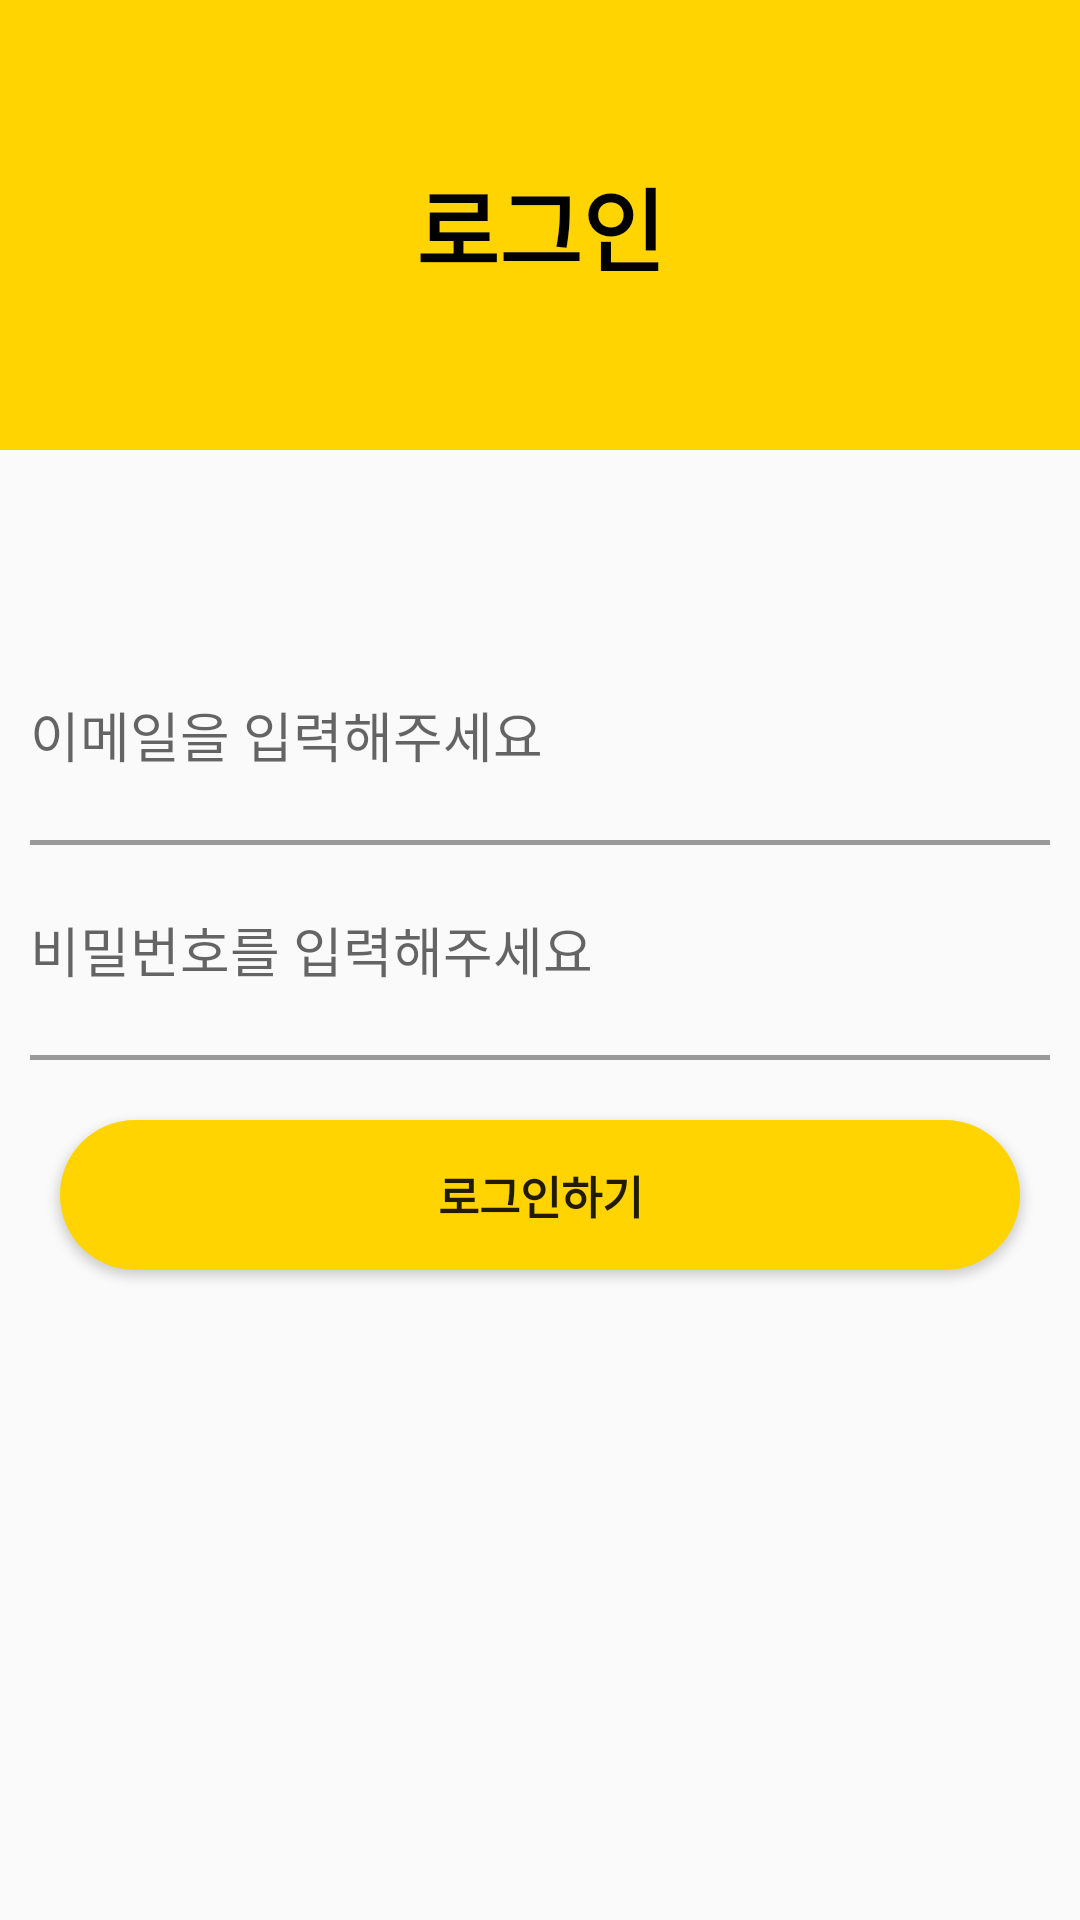

Here is an Android app screen rendered from its layout file. Give the layout XML and the strings, colors and styles it references.
<!-- AndroidManifest.xml: application theme Theme.SoloLifeProject -->
<!-- res/layout/activity_login.xml -->
<?xml version="1.0" encoding="utf-8"?>
<layout>

    <LinearLayout xmlns:android="http://schemas.android.com/apk/res/android"
        xmlns:app="http://schemas.android.com/apk/res-auto"
        xmlns:tools="http://schemas.android.com/tools"
        android:id="@+id/main"
        android:layout_width="match_parent"
        android:layout_height="match_parent"
        android:orientation="vertical"
        tools:context=".auth.LoginActivity">

        <androidx.constraintlayout.widget.ConstraintLayout
            android:layout_width="match_parent"
            android:layout_height="150dp"
            android:background="@color/mainColor">

            <TextView
                android:layout_width="wrap_content"
                android:layout_height="wrap_content"
                android:text="@string/login"
                android:textColor="@color/black"
                android:textSize="30sp"
                android:textStyle="bold"
                app:layout_constraintBottom_toBottomOf="parent"
                app:layout_constraintEnd_toEndOf="parent"
                app:layout_constraintStart_toStartOf="parent"
                app:layout_constraintTop_toTopOf="parent" />
        </androidx.constraintlayout.widget.ConstraintLayout>

        <LinearLayout
            android:layout_width="match_parent"
            android:layout_height="wrap_content"
            android:layout_marginTop="60dp"
            android:orientation="vertical">

            <EditText
                android:id="@+id/emailEditText"
                style="@style/AuthEditText"
                android:hint="@string/email"
                android:importantForAutofill="no"
                android:inputType="textEmailAddress" />

            <LinearLayout
                android:layout_width="match_parent"
                android:layout_height="1.5dp"
                android:layout_marginHorizontal="10dp"
                android:background="#999999" />

            <EditText
                android:id="@+id/passwordEditText"
                style="@style/AuthEditText"
                android:hint="@string/password"
                android:importantForAutofill="no"
                android:inputType="textPassword" />

            <LinearLayout
                android:layout_width="match_parent"
                android:layout_height="1.5dp"
                android:layout_marginHorizontal="10dp"
                android:background="#999999" />

            <Button
                android:id="@+id/completeLoginButton"
                android:layout_width="match_parent"
                android:layout_height="50dp"
                android:layout_margin="20dp"
                android:background="@drawable/shape_round_main"
                android:text="@string/complete_login"
                android:textSize="15sp"
                android:textStyle="bold" />
        </LinearLayout>
    </LinearLayout>
</layout>
<!-- resources referenced by this layout -->
<resources>
  <color name="black">#FF000000</color>
  <color name="mainColor">#FFD400</color>
  <!-- drawable shape_round_main (drawable) -->
  <?xml version="1.0" encoding="utf-8"?>
  <selector xmlns:android="http://schemas.android.com/apk/res/android">
      <item>
          <shape>
              <corners android:radius="30dp" />
              <solid android:color="@color/mainColor" />
          </shape>
      </item>
  </selector>
  <string name="complete_login">로그인하기</string>
  <string name="email">이메일을 입력해주세요</string>
  <string name="login">로그인</string>
  <string name="password">비밀번호를 입력해주세요</string>
  <style name="AuthEditText" parent="Widget.AppCompat.EditText">
          <item name="android:layout_width">match_parent</item>
          <item name="android:layout_height">50dp</item>
          <item name="android:layout_margin">10dp</item>
          <item name="android:background">#00000000</item>
          <item name="android:textColor">@color/black</item>
          <item name="android:textSize">18sp</item>
      </style>
  <style name="Theme.SoloLifeProject" parent="Base.Theme.SoloLifeProject" />
  <style name="Base.Theme.SoloLifeProject" parent="Theme.AppCompat.Light">
          
          
          <item name="colorPrimary">@color/mainColor</item>
          <item name="colorPrimaryDark">@color/mainColor</item>
          <item name="windowNoTitle">true</item>
      </style>
</resources>
